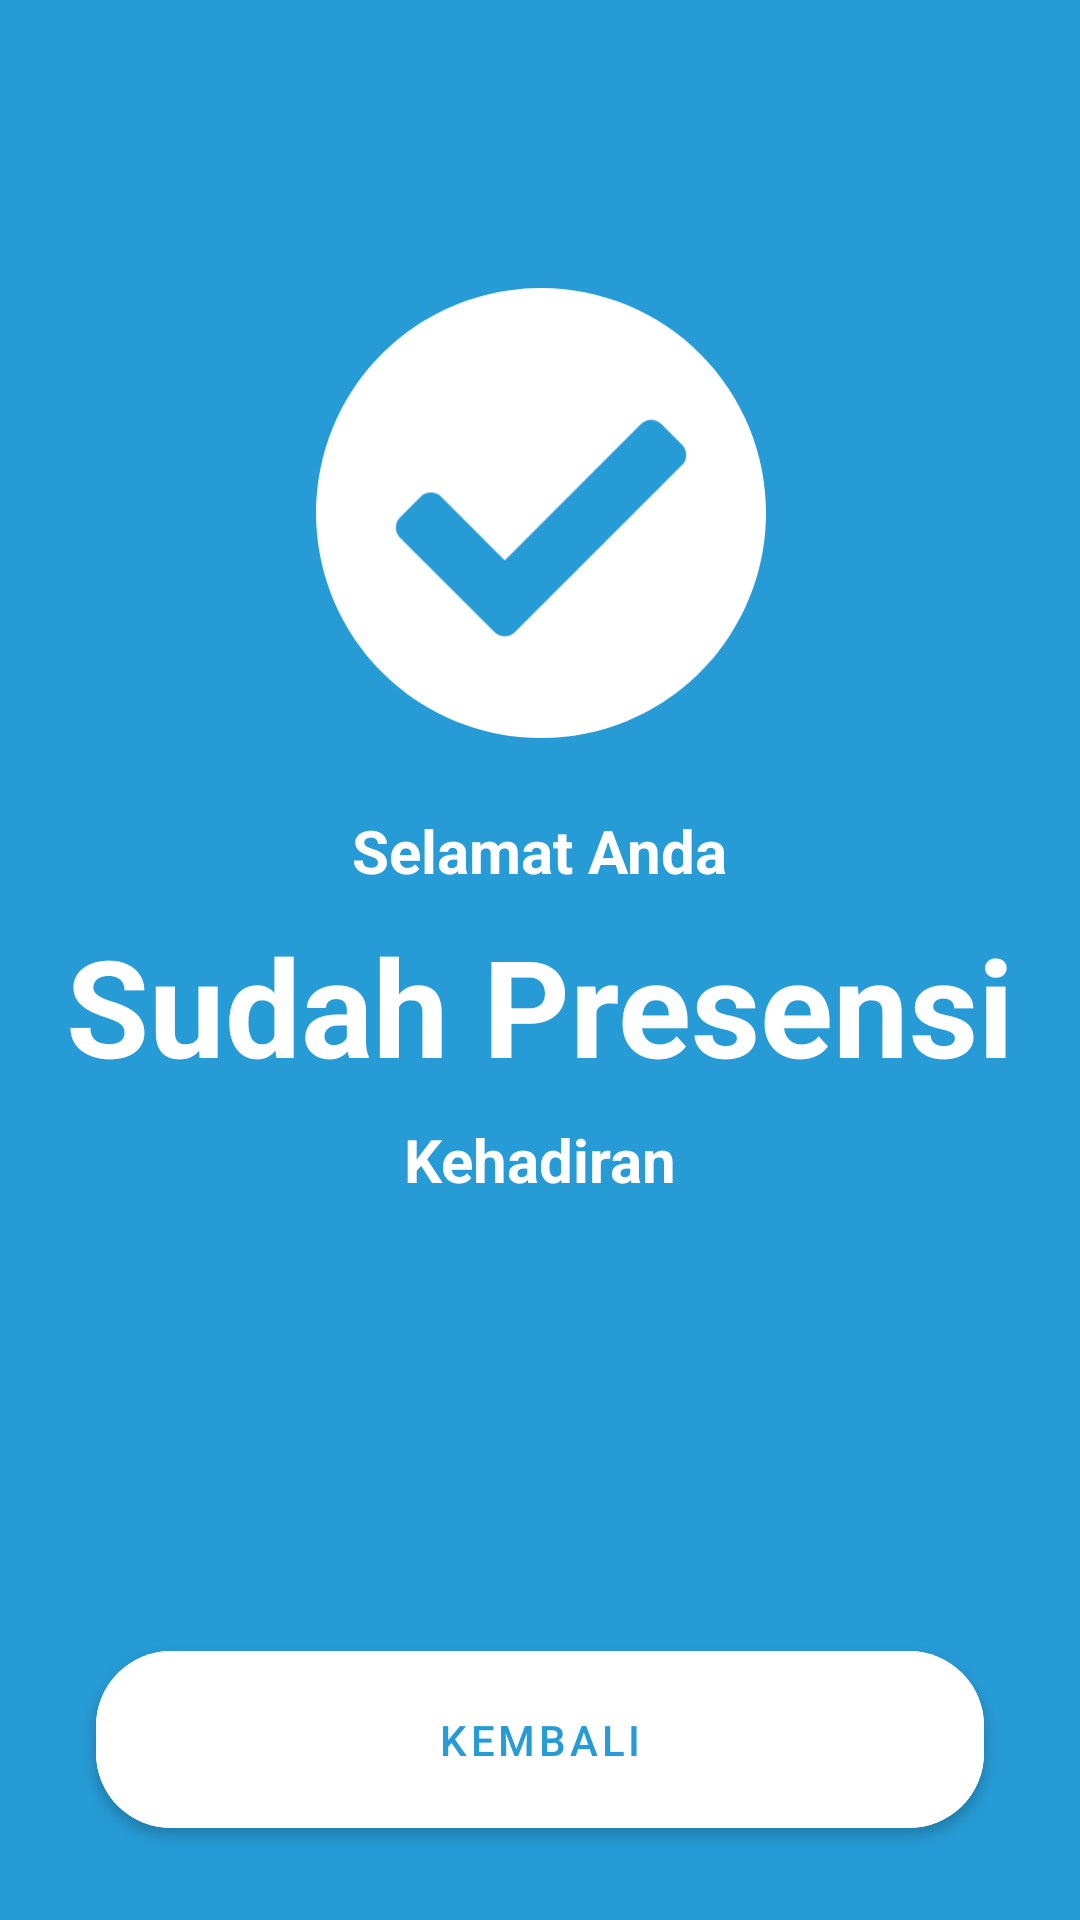

Write the Android layout XML for this screen, with the resource values it uses.
<!-- AndroidManifest.xml: application theme Theme.Presensi_panda -->
<!-- res/layout/fragment_result.xml -->
<?xml version="1.0" encoding="utf-8"?>
<androidx.constraintlayout.widget.ConstraintLayout xmlns:android="http://schemas.android.com/apk/res/android"
    xmlns:app="http://schemas.android.com/apk/res-auto"
    xmlns:tools="http://schemas.android.com/tools"
    android:layout_width="match_parent"
    android:layout_height="match_parent"
    tools:context=".activities.main.fragments.ResultFragment"
    android:background="@color/primary"
    >

    <ImageView
        android:id="@+id/icon_result"
        android:layout_width="150dp"
        android:layout_height="150dp"
        android:src="@drawable/ic_illustration_selesai"
        app:layout_constraintBottom_toBottomOf="parent"
        app:layout_constraintEnd_toEndOf="parent"
        app:layout_constraintHorizontal_bias="0.501"
        app:layout_constraintStart_toStartOf="parent"
        app:layout_constraintTop_toTopOf="parent"
        app:layout_constraintVertical_bias="0.196"
        android:contentDescription="TODO" />

    <TextView
        android:id="@+id/result_message_1"
        android:layout_width="wrap_content"
        android:layout_height="wrap_content"
        android:layout_marginTop="24dp"
        android:text="@string/result_message_1"
        android:textColor="@color/white"
        android:textSize="20sp"
        android:textStyle="bold"
        app:layout_constraintEnd_toEndOf="parent"
        app:layout_constraintStart_toStartOf="parent"
        app:layout_constraintTop_toBottomOf="@+id/icon_result" />

    <TextView
        android:id="@+id/result_message_2"
        android:layout_width="wrap_content"
        android:layout_height="wrap_content"
        android:layout_marginTop="8dp"
        android:text="@string/result_message_2"
        android:textColor="@color/white"
        android:textSize="45sp"
        android:textStyle="bold"
        app:layout_constraintEnd_toEndOf="parent"
        app:layout_constraintStart_toStartOf="parent"
        app:layout_constraintTop_toBottomOf="@+id/result_message_1" />

    <TextView
        android:id="@+id/result_message_3"
        android:layout_width="wrap_content"
        android:layout_height="wrap_content"
        android:layout_marginTop="8dp"
        android:text="@string/result_message_3"
        android:textColor="@color/white"
        android:textSize="20sp"
        android:textStyle="bold"
        app:layout_constraintEnd_toEndOf="parent"
        app:layout_constraintStart_toStartOf="parent"
        app:layout_constraintTop_toBottomOf="@+id/result_message_2" />

    <com.google.android.material.button.MaterialButton
        android:id="@+id/btn_back"
        android:layout_width="match_parent"
        android:layout_height="wrap_content"
        android:layout_marginStart="32dp"
        android:layout_marginEnd="32dp"
        android:padding="20dp"
        android:text="@string/back"
        android:textColor="@color/primary"
        android:textSize="14sp"
        app:cornerRadius="25dp"
        android:backgroundTint="@color/white"
        app:layout_constraintBottom_toBottomOf="parent"
        app:layout_constraintEnd_toEndOf="parent"
        app:layout_constraintHorizontal_bias="0.487"
        app:layout_constraintStart_toStartOf="parent"
        app:layout_constraintTop_toBottomOf="@+id/result_message_3"
        app:layout_constraintVertical_bias="0.855" />

</androidx.constraintlayout.widget.ConstraintLayout>
<!-- resources referenced by this layout -->
<resources>
  <color name="primary">#279BD5</color>
  <color name="white">#FFFFFFFF</color>
  <!-- drawable ic_illustration_selesai (drawable) -->
  <vector xmlns:android="http://schemas.android.com/apk/res/android"
      android:width="145dp"
      android:height="145dp"
      android:viewportWidth="145"
      android:viewportHeight="145">
    <group>
      <clip-path
          android:pathData="M0,0h145v145h-145z"/>
      <path
          android:pathData="M145,72.496C145.001,86.835 140.749,100.853 132.784,112.776C124.818,124.699 113.495,133.992 100.247,139.48C87,144.968 72.422,146.404 58.359,143.607C44.295,140.81 31.376,133.906 21.236,123.767C11.097,113.628 4.191,100.709 1.393,86.646C-1.404,72.582 0.031,58.004 5.518,44.756C11.006,31.508 20.298,20.185 32.221,12.219C44.143,4.252 58.161,0 72.5,0C82.021,-0.001 91.448,1.874 100.244,5.517C109.04,9.16 117.033,14.5 123.765,21.232C130.497,27.964 135.838,35.956 139.481,44.752C143.125,53.548 145,62.975 145,72.496ZM64.114,110.883L117.905,57.113C118.339,56.678 118.684,56.163 118.919,55.595C119.154,55.028 119.275,54.42 119.275,53.805C119.275,53.191 119.154,52.583 118.919,52.015C118.684,51.448 118.339,50.932 117.905,50.498L111.29,43.867C110.856,43.432 110.34,43.088 109.773,42.853C109.205,42.618 108.597,42.497 107.983,42.497C107.369,42.497 106.76,42.618 106.193,42.853C105.626,43.088 105.11,43.432 104.676,43.867L60.809,87.733L40.329,67.253C39.894,66.819 39.379,66.474 38.811,66.239C38.244,66.004 37.636,65.883 37.021,65.883C36.407,65.883 35.799,66.004 35.231,66.239C34.664,66.474 34.148,66.819 33.714,67.253L27.095,73.864C26.661,74.298 26.316,74.814 26.081,75.381C25.846,75.949 25.725,76.557 25.725,77.171C25.725,77.785 25.846,78.394 26.081,78.961C26.316,79.528 26.661,80.044 27.095,80.478L57.499,110.883C57.934,111.317 58.449,111.662 59.017,111.897C59.584,112.132 60.193,112.253 60.807,112.253C61.421,112.253 62.029,112.132 62.597,111.897C63.164,111.662 63.68,111.317 64.114,110.883V110.883Z"
          android:fillColor="#ffffff"/>
    </group>
  </vector>
  <string name="back">Kembali</string>
  <string name="result_message_1">Selamat Anda</string>
  <string name="result_message_2">Sudah Presensi</string>
  <string name="result_message_3">Kehadiran</string>
  <style name="Theme.Presensi_panda" parent="Theme.MaterialComponents.DayNight.DarkActionBar">
          
          <item name="colorPrimary">@color/white</item>
          <item name="colorPrimaryVariant">@color/primary</item>
          <item name="colorOnPrimary">@color/white</item>
          
          <item name="colorSecondary">@color/teal_200</item>
          <item name="colorSecondaryVariant">@color/teal_700</item>
          <item name="colorOnSecondary">@color/black</item>
          
          <item name="android:statusBarColor" tools:targetApi="l">?attr/colorPrimaryVariant</item>
          
      </style>
  <color name="teal_200">#FF03DAC5</color>
  <color name="teal_700">#FF018786</color>
  <color name="black">#FF000000</color>
</resources>
